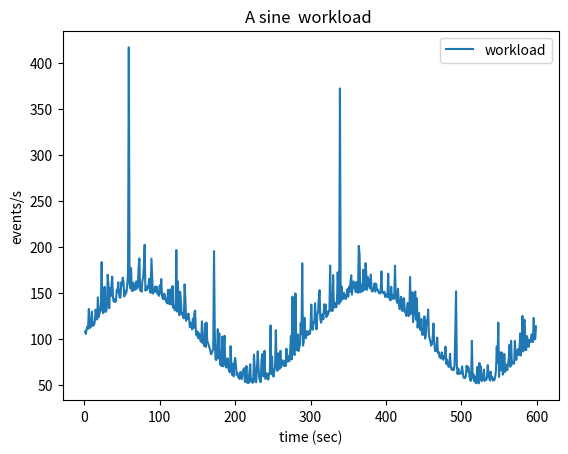

Recreate this plot in Python.



import matplotlib.pyplot as plt
import math
import random


import numpy as np

from scipy.stats import pareto


def simulate():
    # Use a breakpoint in the code line below to debug your script.

    time, produce_rate, lag, consume_rate, servers = [], [], [], [], []
    time.append(0),
    produce_rate.append(0)
    lag.append(0)
    consume_rate.append(0)
    servers.append(3)

    number_of_servers = 3
    max_rate_of_server = 5000
    frequency = 0.05
    time_period = 100
    offset = 10000
    amplitude = 5000
    rescale_time = 5
    pause = 0
    rescale_threshold = 10000
    rescale_cooldown = 30
    random_amplitude = 10000

    cooldown = 0

    lag_one_timestep = 0

    for t in range(1, time_period):
        time.append(t)
        if cooldown > 0:
            cooldown -= 1

        produce_one_timestep = offset + amplitude * math.cos(frequency * t) + random_amplitude * (
            random.uniform(-0.5, 0.5))
        if pause == 0:
            consume_one_timestep = min(produce_one_timestep + lag[-1], (number_of_servers * max_rate_of_server))
            lag_one_timestep = lag[-1] - consume_one_timestep + produce_one_timestep

            if lag_one_timestep > rescale_threshold and cooldown == 0:
                number_of_servers += 1
                pause = rescale_time
                cooldown = rescale_cooldown
            elif lag_one_timestep <= rescale_threshold and cooldown == 0 and (
                    (max_rate_of_server * number_of_servers) - produce_one_timestep > max_rate_of_server):
                number_of_servers -= 1
                pause = rescale_time
                cooldown = rescale_cooldown
        else:
            pause -= 1
            consume_one_timestep = 0
            lag_one_timestep = lag[-1] + produce_one_timestep

        produce_rate.append(produce_one_timestep)
        consume_rate.append(consume_one_timestep)
        lag.append(lag_one_timestep)
        servers.append(number_of_servers)

    fig, axs = plt.subplots(3)

    axs[0].plot(time, produce_rate, label='Produce rate')
    axs[0].plot(time, consume_rate, label='Consume rate')
    axs[1].plot(time, lag)
    axs[2].plot(time, servers)

    axs[2].set_xlabel("Time Units")

    axs[0].title.set_text('Events produced and consumed per second')
    axs[1].title.set_text('Consumer lag')
    axs[2].title.set_text('Number of consumers')

    axs[0].grid()
    axs[1].grid()
    axs[2].grid()

    axs[0].legend()

    fig.tight_layout()

    plt.show()# Press Ctrl+F8 to toggle the breakpoint.


def workload():
    time = []
    cos= []
    time_period = 600
    #frequency = 2*np.pi/(time_period)
    #frequency = 2*np.pi/(time_period/10)
    frequency = 2*np.pi/(time_period/10)
    amplitude = 50

    for t in range(1, time_period):
       # m = amplitude * math.sin(frequency * t)
       #  m = 200 + amplitude * math.sin(frequency * t) + 150 * (
       #      random.uniform(0.2, 1))
       #  m = 150 +  amplitude * math.sin(frequency * t) + 75 * (
       #  random.uniform(0.3, 0.8))
        m = 150 +  amplitude * math.sin(frequency * t) + 50 * (
        random.uniform(0.3, 0.9))
        time.append(t)
        cos.append(m)
        print(t, m)
    plt.plot(time, cos,
             label="workload")
    plt.xticks()
    plt.xlabel('time (sec)')
    plt.ylabel('events/s')
    plt.title('A sine  workload ')
    # plt.grid()
    plt.legend()
    plt.show()
    work = open("work2.csv", "w")

    for i in range(len(time)):
        work.write(str(time[i]) + "," + str(cos[i]) + "\n")


    work.close()



def workload2():
    time = []
    cos= []
    time_period = 600
    #frequency = 2*np.pi/(time_period)
    #frequency = 2*np.pi/(time_period/10)
    frequency = 2*np.pi/(time_period/4)
    frequency2 = 2*np.pi/(time_period/2)
    amplitude = 50
    for t in range(1, time_period):
       # m = amplitude * math.sin(frequency * t)
       #  m = 200 + amplitude * math.sin(frequency * t) + 150 * (
       #      random.uniform(0.2, 1))
       #  m = 150 +  amplitude * math.sin(frequency * t) + 75 * (
       #  random.uniform(0.3, 0.8))
        m1 = 150 +  amplitude * math.sin(frequency * t)
        m2 = 50 + amplitude * math.sin(frequency2 * t)
        time.append(t)
        #cos.append((m2+m1))

        #m= m1+m2

       # m = (m2 + m1) * random.uniform(0.6, 0.9)
        m= (m2 + m1)  + 50 * random.uniform(0.1, 0.9)
        cos.append( m )
        print(t,m)
#print(t, m)
    plt.plot(time, cos,
             label="workload")
    plt.xticks()
    plt.xlabel('time (sec)')
    plt.ylabel('events/s')
    plt.title('A sine  workload ')
    # plt.grid()
    plt.legend()
    plt.show()
    work = open("worktwosine.csv", "w")

    for i in range(len(time)):
        work.write(str(time[i]) + "," + str(cos[i]) + "\n")


def work2():
    import os
    import time
    import math

    # use threads in java?

    start = 30
    period = 2 * math.pi / 90
    amplitude = 200000
    vertical_shift = 200000
    limit = 100000
    for i in range(1, 91):
        start_time = time.time()
        # print(start_time)

        counter = 0

        finish_time = time.time()

        difference = finish_time - start_time
        # print(difference)
        # if difference <= 1:
        #     time.sleep(1 - difference)
        limit = vertical_shift + amplitude * math.cos(period * start)
        while (counter < limit):
            counter += 1
        start += 1

        print(i, counter)


def workload3():
    time = []
    cos= []
    time_period = 600
    #frequency = 2*np.pi/(time_period)
    #frequency = 2*np.pi/(time_period/10)
    frequency = 2*np.pi/(time_period/4)
    frequency2 = 2*np.pi/(time_period/2)
    amplitude = 50
    for t in range(1, time_period):
       # m = amplitude * math.sin(frequency * t)
       #  m = 200 + amplitude * math.sin(frequency * t) + 150 * (
       #      random.uniform(0.2, 1))
       #  m = 150 +  amplitude * math.sin(frequency * t) + 75 * (
       #  random.uniform(0.3, 0.8))
        m1 = 150 +  amplitude * math.sin(frequency * t)
        m2 = 50 + amplitude * math.sin(frequency2 * t)
        time.append(t)
        #cos.append((m2+m1))

        #m= m1+m2

        #m = (m2 + m1) * random.uniform(0.6, 0.9)
        #m= (m2 + m1)  +   20*pareto.rvs(2.75,1,3) #  3 * (np.random.pareto((2.75, 1) + 1 ))  # * random.uniform(0.1, 0.9)

        #m = (m2 + m1) +  pareto.rvs(10, 1, 50)  # 3 * (np.random.pareto((2.75, 1) + 1 ))  # * random.uniform(0.1, 0.9)

        m = (m2 + m1) + pareto.rvs(5, 1, 50)

        cos.append( m )
        print(t,m)
#print(t, m)
    plt.plot(time, cos,
             label="workload")
    plt.xticks()
    plt.xlabel('time (sec)')
    plt.ylabel('events/s')
    plt.title('A sine  workload ')
    # plt.grid()
    plt.legend()
    plt.show()
    work = open("workparetoo.csv", "w")

    for i in range(len(time)):
        work.write(str(time[i]) + "," + str(cos[i]) + "\n")


def pplot():
    time = []
    val=[]

    work = open("workparetosingle2.csv", "r")
    for line in work:
        t, m = line.split(',')
        print(t,m)
        time.append(int(t))
        val.append(float(m))
    plt.plot(time, val,
             label="workload")
    plt.xticks()
    plt.xlabel('time (sec)')
    plt.ylabel('events/s')
    plt.title('A sine  workload ')
    # plt.grid()
    plt.legend()
    plt.show()


def workload4():
    time = []
    cos= []
    time_period = 600
    #frequency = 2*np.pi/(time_period)
    #frequency = 2*np.pi/(time_period/10)
    frequency = 2*np.pi/(time_period/4)
    frequency2 = 2*np.pi/(time_period/2)
    amplitude = 50
    for t in range(1, time_period):
       # m = amplitude * math.sin(frequency * t)
       #  m = 200 + amplitude * math.sin(frequency * t) + 150 * (
       #      random.uniform(0.2, 1))
       #  m = 150 +  amplitude * math.sin(frequency * t) + 75 * (
       #  random.uniform(0.3, 0.8))
        m1 = 150 +  amplitude * math.sin(frequency * t)
        m2 = 50 + amplitude * math.sin(frequency2 * t)
        time.append(t)
        #cos.append((m2+m1))

        #m= m1+m2

        #m = (m2 + m1) * random.uniform(0.6, 0.9)
        #m= (m2 + m1)  +   20*pareto.rvs(2.75,1,3) #  3 * (np.random.pareto((2.75, 1) + 1 ))  # * random.uniform(0.1, 0.9)

        #m = (m2 + m1) +  pareto.rvs(10, 1, 50)  # 3 * (np.random.pareto((2.75, 1) + 1 ))  # * random.uniform(0.1, 0.9)

        #m = (m2 + m1) + pareto.rvs(5, 1, 50)

        #m = (m2 + m1) + pareto.rvs(5, 1, 50)
        m = m2 + pareto.rvs(5, 1, 50)

        cos.append( m )
        print(t,m)
#print(t, m)
    plt.plot(time, cos,
             label="workload")
    plt.xticks()
    plt.xlabel('time (sec)')
    plt.ylabel('events/s')
    plt.title('A sine  workload ')
    # plt.grid()
    plt.legend()
    plt.show()
    work = open("workparetosingle.csv", "w")

    for i in range(len(time)):
        work.write(str(time[i]) + "," + str(cos[i]) + "\n")


def workload5():
    time = []
    cos= []
    time_period = 600
    #frequency = 2*np.pi/(time_period)
    #frequency = 2*np.pi/(time_period/10)
    frequency = 2*np.pi/(time_period/4)
    frequency2 = 2*np.pi/(time_period/5)
    amplitude = 50
    for t in range(1, time_period):
       # m = amplitude * math.sin(frequency * t)
       #  m = 200 + amplitude * math.sin(frequency * t) + 150 * (
       #      random.uniform(0.2, 1))
       #  m = 150 +  amplitude * math.sin(frequency * t) + 75 * (
       #  random.uniform(0.3, 0.8))
        m1 = 150 +  amplitude * math.sin(frequency * t)
        m2 = 50 + amplitude * math.sin(frequency2 * t)
        time.append(t)
        #cos.append((m2+m1))

        #m= m1+m2

        #m = (m2 + m1) * random.uniform(0.6, 0.9)
        #m= (m2 + m1)  +   20*pareto.rvs(2.75,1,3) #  3 * (np.random.pareto((2.75, 1) + 1 ))  # * random.uniform(0.1, 0.9)

        #m = (m2 + m1) +  pareto.rvs(10, 1, 50)  # 3 * (np.random.pareto((2.75, 1) + 1 ))  # * random.uniform(0.1, 0.9)

        #m = (m2 + m1) + pareto.rvs(5, 1, 50)

        #m = (m2 + m1) + pareto.rvs(5, 1, 50)
        #m = m2 + 50* random.uniform(1, 4)
       # m= m2 + random.gauss(100,10)
        m = m2 + pareto.rvs(4, 1, 50)

        cos.append( m )
        print(t,m)
#print(t, m)
    plt.plot(time, cos,
             label="workload")
    plt.xticks()
    plt.xlabel('time (sec)')
    plt.ylabel('events/s')
    plt.title('A sine  workload ')
    # plt.grid()
    plt.legend()
    plt.show()
    work = open("workparetosingle.csv", "w")

    for i in range(len(time)):
        work.write(str(time[i]) + "," + str(cos[i]) + "\n")

def workload6():
    time = []
    cos= []
    time_period = 600
    #frequency = 2*np.pi/(time_period)
    #frequency = 2*np.pi/(time_period/10)
    frequency = 2*np.pi/(time_period/4)
    frequency2 = 2*np.pi/(time_period/2)
    amplitude = 50
    for t in range(1, time_period):
       # m = amplitude * math.sin(frequency * t)
       #  m = 200 + amplitude * math.sin(frequency * t) + 150 * (
       #      random.uniform(0.2, 1))
       #  m = 150 +  amplitude * math.sin(frequency * t) + 75 * (
       #  random.uniform(0.3, 0.8))
        m1 = 150 +  amplitude * math.sin(frequency * t)
        m2 = 150 + amplitude * math.sin(frequency2 * t)
        time.append(t)
        #cos.append((m2+m1))

        #m= m1+m2

        #m = (m2 + m1) * random.uniform(0.6, 0.9)
        #m= (m2 + m1)  +   20*pareto.rvs(2.75,1,3) #  3 * (np.random.pareto((2.75, 1) + 1 ))  # * random.uniform(0.1, 0.9)

        #m = (m2 + m1) +  pareto.rvs(10, 1, 50)  # 3 * (np.random.pareto((2.75, 1) + 1 ))  # * random.uniform(0.1, 0.9)

        m = (m2) + 100 * ( random.uniform(0.1, 0.9))#+ pareto.rvs(5, 1, 50)

        cos.append( m )
        print(t,m)
#print(t, m)
    plt.plot(time, cos,
             label="workload")
    plt.xticks()
    plt.xlabel('time (sec)')
    plt.ylabel('events/s')
    plt.title('A sine  workload ')
    # plt.grid()
    plt.legend()
    plt.show()
    work = open("uniform.csv", "w")

    for i in range(len(time)):
        work.write(str(time[i]) + "," + str(cos[i]) + "\n")


if __name__ == '__main__':
    #simulate()
    #workload()
    #workload3()
    workload4() ### this
    #workload5()



    #work2()
    #workload2()
    #workload6()

    #pplot()
